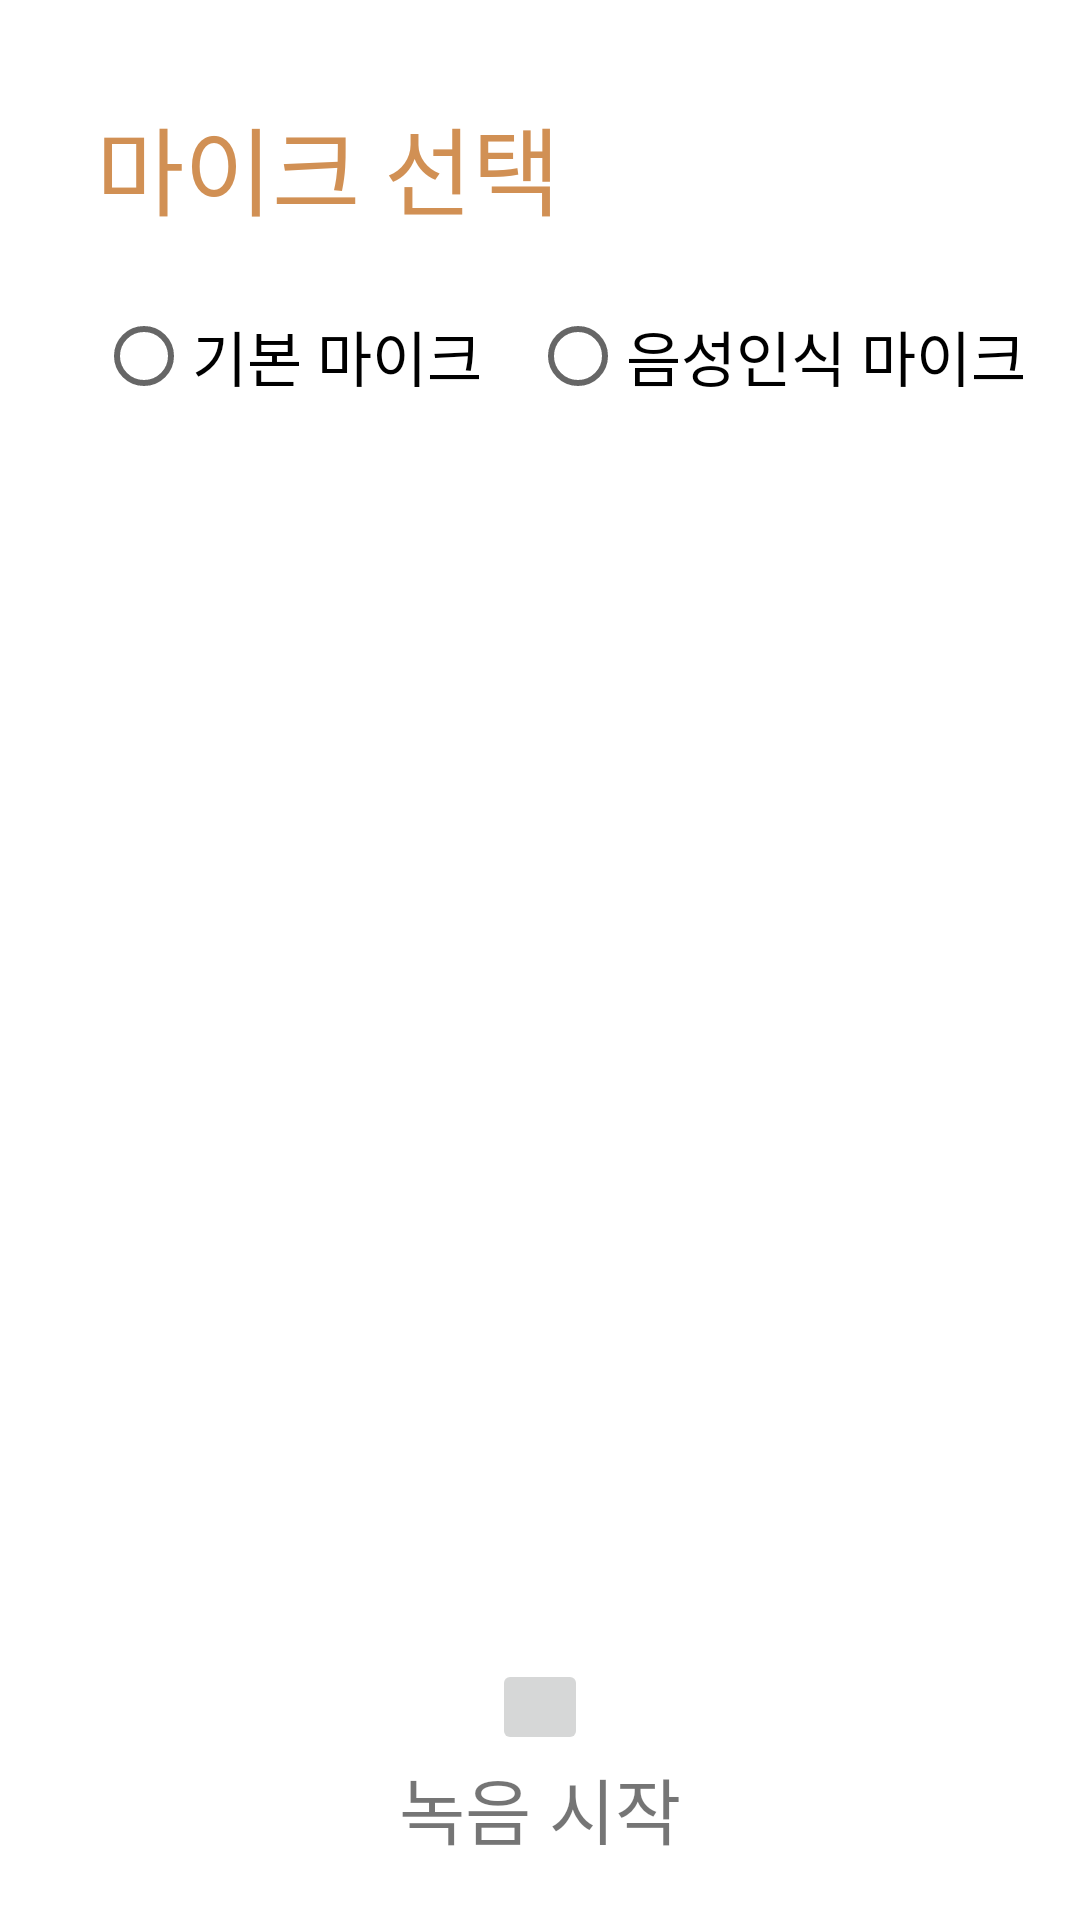

Reconstruct the res/layout file that produces this screen, plus the resources it refers to.
<!-- AndroidManifest.xml: application theme Theme.MicTestApp -->
<!-- res/layout/activity_mic_test.xml -->
<?xml version="1.0" encoding="utf-8"?>

<androidx.constraintlayout.widget.ConstraintLayout
    xmlns:android="http://schemas.android.com/apk/res/android"
    xmlns:app="http://schemas.android.com/apk/res-auto"
    android:layout_width="match_parent"
    android:layout_height="match_parent">

    <TextView
        android:id="@+id/tv_select_mic"
        android:layout_width="wrap_content"
        android:layout_height="wrap_content"
        android:layout_marginTop="32dp"
        android:layout_marginStart="32dp"
        android:text="마이크 선택"
        android:textColor="#d19054"
        android:textSize="32sp"
        app:layout_constraintStart_toStartOf="parent"
        app:layout_constraintTop_toTopOf="parent" />

    <RadioGroup
        android:id="@+id/rg_select_mic"
        android:layout_width="wrap_content"
        android:layout_height="wrap_content"
        android:layout_marginTop="16dp"
        android:orientation="horizontal"
        app:layout_constraintStart_toStartOf="@+id/tv_select_mic"
        app:layout_constraintTop_toBottomOf="@+id/tv_select_mic">

        <RadioButton
            android:id="@+id/rb_first"
            android:layout_width="wrap_content"
            android:layout_height="wrap_content"
            android:text="기본 마이크"
            android:textSize="20sp" />

        <RadioButton
            android:id="@+id/rb_second"
            android:layout_width="wrap_content"
            android:layout_height="wrap_content"
            android:layout_marginStart="16dp"
            android:text="음성인식 마이크"
            android:textSize="20sp" />
    </RadioGroup>

    <androidx.recyclerview.widget.RecyclerView
        android:id="@+id/recyclerview"
        android:layout_width="match_parent"
        android:layout_height="0dp"
        android:layout_marginHorizontal="32dp"
        android:layout_marginVertical="16dp"
        app:layout_constraintTop_toBottomOf="@+id/rg_select_mic"
        app:layout_constraintBottom_toTopOf="@id/layout_record"
        />

    <LinearLayout
        android:id="@+id/layout_record"
        android:layout_width="match_parent"
        android:layout_height="wrap_content"
        android:layout_marginBottom="20dp"
        android:orientation="vertical"
        android:gravity="center"
        app:layout_constraintBottom_toBottomOf="parent"
        app:layout_constraintEnd_toEndOf="parent"
        app:layout_constraintStart_toStartOf="parent">

        <ImageButton
            android:id="@+id/btn_audio_record"
            android:layout_width="wrap_content"
            android:layout_height="wrap_content"
            android:padding="16dp"
            android:src="@drawable/ic_record"/>

        <TextView
            android:id="@+id/tv_audio_record"
            android:layout_width="wrap_content"
            android:layout_height="wrap_content"
            android:text="녹음 시작"
            android:textSize="24dp" />

    </LinearLayout>

</androidx.constraintlayout.widget.ConstraintLayout>
<!-- resources referenced by this layout -->
<resources>
  <style name="Theme.MicTestApp" parent="Theme.MaterialComponents.DayNight.DarkActionBar">
          
          <item name="colorPrimary">@color/purple_500</item>
          <item name="colorPrimaryVariant">@color/purple_700</item>
          <item name="colorOnPrimary">@color/white</item>
          
          <item name="colorSecondary">@color/teal_200</item>
          <item name="colorSecondaryVariant">@color/teal_700</item>
          <item name="colorOnSecondary">@color/black</item>
          
          <item name="android:statusBarColor" tools:targetApi="l">?attr/colorPrimaryVariant</item>
          
      </style>
  <!-- not gathered from this repository: default colours our renderer supplied (Android Studio template values) -->
  <color name="purple_500">#FF6200EE</color>
  <color name="purple_700">#FF3700B3</color>
  <color name="teal_200">#FF03DAC5</color>
  <color name="teal_700">#FF018786</color>
  <color name="black">#FF000000</color>
  <color name="white">#FFFFFFFF</color>
</resources>
